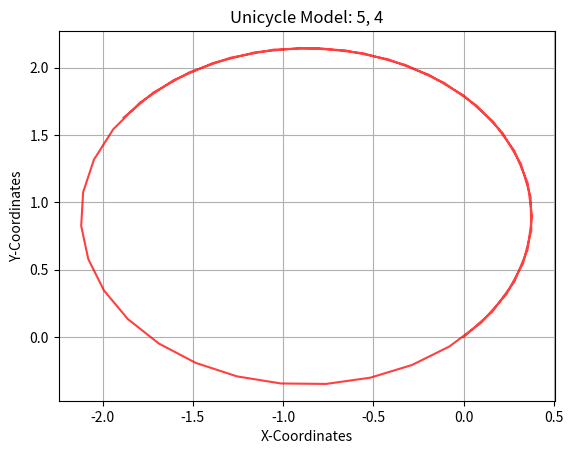

Write the Python code that produced this figure.
"""Week I Assignment
Simulate the trajectory of a robot approximated using a unicycle model given the
following start states, dt, velocity commands and timesteps
State = (x, y, theta);
Velocity = (v, w) 
1. Start=(0, 0, 0); dt=0.1; vel=(1, 0.5); timesteps: 25
2. Start=(0, 0, 1.57); dt=0.2; vel=(0.5, 1); timesteps: 10
3. Start(0, 0, 0.77); dt=0.05; vel=(5, 4); timestep: 50

Upload the completed python file and the figures of the three sub parts in classroom
"""
import numpy as np
import matplotlib.pyplot as plt

class Unicycle:
    def __init__(self,x:float,y:float,theta: float, dt: float):
        self.x = x
        self.y = y
        self.theta = theta
        self.dt = dt

        # Store the points of the trajectory to plot
        self.x_points = [self.x]
        self.y_points = [self.y]

    def step(self, v: float, w: float, n: int):
        """
        Write the Kinematics model here
        Expectation:
            1. Given v, w and the current state self.x, self.y, self.theta
                and control commands (v, w) for n timesteps, i.e. n * dt seconds,
                return the final pose (x, y, theta) after this time.
            2. Append all intermediate points into the self.x_points, self.y_points list
                for plotting the trajectory.

        Args:
            v (float): linear velocity
            w (float): angular velocity
            n (int)  : timesteps

        Return:
            x, y, theta (float): final pose 
        """
        
        for i in range(0,n):
            self.x_points.append(self.x)
            self.y_points.append(self.y)
            self.x=(v*np.sin(w*i*self.dt+self.theta)/w) -(v*np.sin(self.theta)/w)  #formula after integrating 
            self.y=(-v*np.cos(w*i*self.dt+self.theta)/w) +(v*np.cos(self.theta)/w) #unicycle model equations
        return self.x,self.y,self.theta

        #alternate method
        #for i in range(0,n):
        #    self.x_points.append(self.x)
        #    self.y_points.append(self.y)
        #    self.x=self.x+(v*np.cos(w*i*self.dt+self.theta)*self.dt)
        #    self.y=self.y+(v*np.sin(w*i*self.dt+self.theta)*self.dt)


    def plot(self, v: float, w: float):
        """Function that plots the intermeditate trajectory of the Robot"""
        plt.title(f"Unicycle Model: {v}, {w}")
        plt.xlabel("X-Coordinates")
        plt.ylabel("Y-Coordinates")
        plt.plot(self.x_points, self.y_points, color="red", alpha=0.75)
        plt.grid()

        # If you want to view the plot uncomment plt.show() and comment out plt.savefig()
        plt.show()
        # If you want to save the file, uncomment plt.savefig() and comment out plt.show()
        #plt.savefig(f"Unicycle_{v}_{w}.png")

if __name__ == "__main__":
    print("Unicycle Model Assignment")

model=Unicycle(0,0,0.77,0.05) #creating model oject to acess class and passing required parameters

model.step(5,4,50)
model.plot(5,4)
# make an object of the robot and plot various trajectories


